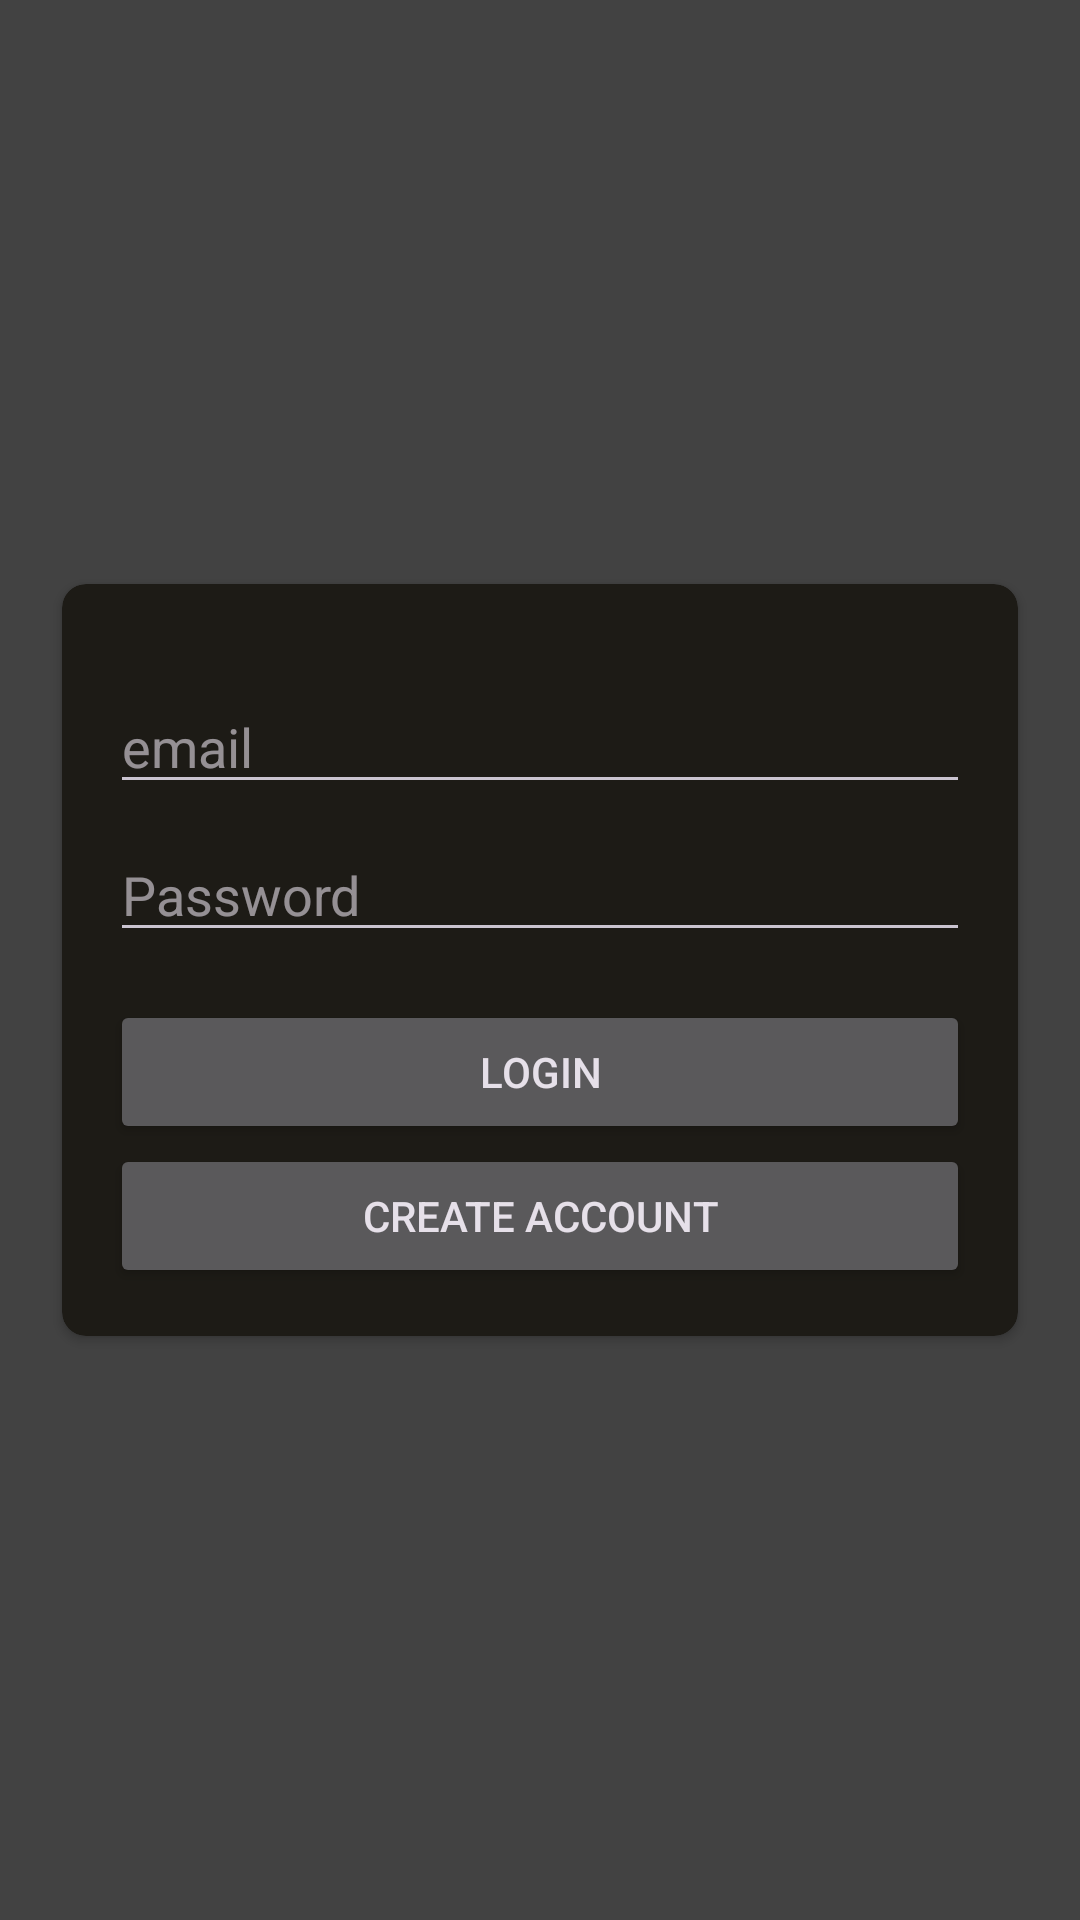

The Android layout XML behind this screen, and the referenced resources:
<!-- AndroidManifest.xml: application theme Theme.ScoreCards -->
<!-- res/layout/activity_login.xml -->
<?xml version="1.0" encoding="utf-8"?>
<RelativeLayout xmlns:android="http://schemas.android.com/apk/res/android"
    xmlns:app="http://schemas.android.com/apk/res-auto"
    xmlns:tools="http://schemas.android.com/tools"
    android:layout_width="match_parent"
    android:layout_height="match_parent"
    android:padding="16dp"
    android:background="@color/cardview_dark_background"
    tools:context=".ui.Login">

    <androidx.cardview.widget.CardView
        android:id="@+id/cardView"
        android:layout_width="match_parent"
        android:layout_height="wrap_content"
        android:layout_centerInParent="true"
        android:elevation="4dp"
        app:cardCornerRadius="8dp"
        app:cardBackgroundColor="@color/md_theme_dark_background"
        app:cardUseCompatPadding="true">

        <LinearLayout
            android:layout_width="match_parent"
            android:layout_height="wrap_content"
            android:orientation="vertical"
            android:padding="16dp">

            <EditText
                android:id="@+id/LoginEmail"
                android:layout_width="match_parent"
                android:layout_height="wrap_content"
                android:hint="email"
                android:inputType="textEmailAddress"
                android:layout_marginTop="16dp" />

            <EditText
                android:id="@+id/LoginPassword"
                android:layout_width="match_parent"
                android:layout_height="wrap_content"
                android:hint="Password"
                android:inputType="textPassword"
                android:layout_marginTop="8dp" />

            <Button
                android:id="@+id/LoginButton"
                android:layout_width="match_parent"
                android:layout_height="wrap_content"
                android:text="Login"
                android:layout_marginTop="16dp" />

            <Button
                android:id="@+id/CreateAccountButton"
                android:layout_width="match_parent"
                android:layout_height="wrap_content"
                android:text="Create account"/>

        </LinearLayout>
    </androidx.cardview.widget.CardView>
</RelativeLayout>
<!-- resources referenced by this layout -->
<resources>
  <color name="md_theme_dark_background">#1D1B16</color>
  <style name="Theme.ScoreCards" parent="Theme.Material3.Dark.NoActionBar">
          <item name="colorPrimary">@color/md_theme_light_primary</item>
          <item name="colorOnPrimary">@color/md_theme_light_onPrimary</item>
          <item name="colorPrimaryContainer">@color/md_theme_light_primaryContainer</item>
          <item name="colorOnPrimaryContainer">@color/md_theme_light_onPrimaryContainer</item>
          <item name="colorSecondary">@color/md_theme_light_secondary</item>
          <item name="colorOnSecondary">@color/md_theme_light_onSecondary</item>
          <item name="colorSecondaryContainer">@color/md_theme_light_secondaryContainer</item>
          <item name="colorOnSecondaryContainer">@color/md_theme_light_onSecondaryContainer</item>
          <item name="colorTertiary">@color/md_theme_light_tertiary</item>
          <item name="colorOnTertiary">@color/md_theme_light_onTertiary</item>
          <item name="colorTertiaryContainer">@color/md_theme_light_tertiaryContainer</item>
          <item name="colorOnTertiaryContainer">@color/md_theme_light_onTertiaryContainer</item>
          <item name="colorError">@color/md_theme_light_error</item>
          <item name="colorErrorContainer">@color/md_theme_light_errorContainer</item>
          <item name="colorOnError">@color/md_theme_light_onError</item>
          <item name="colorOnErrorContainer">@color/md_theme_light_onErrorContainer</item>
          <item name="android:colorBackground">@color/md_theme_light_background</item>
          <item name="colorOnBackground">@color/md_theme_light_onBackground</item>
          <item name="colorSurface">@color/md_theme_light_surface</item>
          <item name="colorOnSurface">@color/md_theme_light_onSurface</item>
          <item name="colorSurfaceVariant">@color/md_theme_light_surfaceVariant</item>
          <item name="colorOnSurfaceVariant">@color/md_theme_light_onSurfaceVariant</item>
          <item name="colorOutline">@color/md_theme_light_outline</item>
          <item name="colorOnSurfaceInverse">@color/md_theme_light_inverseOnSurface</item>
          <item name="colorSurfaceInverse">@color/md_theme_light_inverseSurface</item>
          <item name="colorPrimaryInverse">@color/md_theme_light_inversePrimary</item>
      </style>
  <color name="md_theme_light_primary">#705D00</color>
  <color name="md_theme_light_onPrimary">#FFFFFF</color>
  <color name="md_theme_light_primaryContainer">#FFE16D</color>
  <color name="md_theme_light_onPrimaryContainer">#221B00</color>
  <color name="md_theme_light_secondary">#675E40</color>
  <color name="md_theme_light_onSecondary">#FFFFFF</color>
  <color name="md_theme_light_secondaryContainer">#EFE2BC</color>
  <color name="md_theme_light_onSecondaryContainer">#211B04</color>
  <color name="md_theme_light_tertiary">#44664E</color>
  <color name="md_theme_light_onTertiary">#FFFFFF</color>
  <color name="md_theme_light_tertiaryContainer">#C6ECCD</color>
  <color name="md_theme_light_onTertiaryContainer">#00210E</color>
  <color name="md_theme_light_error">#BA1A1A</color>
  <color name="md_theme_light_errorContainer">#FFDAD6</color>
  <color name="md_theme_light_onError">#FFFFFF</color>
  <color name="md_theme_light_onErrorContainer">#410002</color>
  <color name="md_theme_light_background">#FFFBFF</color>
  <color name="md_theme_light_onBackground">#1D1B16</color>
  <color name="md_theme_light_surface">#FFFBFF</color>
  <color name="md_theme_light_onSurface">#1D1B16</color>
  <color name="md_theme_light_surfaceVariant">#EAE2CF</color>
  <color name="md_theme_light_onSurfaceVariant">#4B4739</color>
  <color name="md_theme_light_outline">#7C7767</color>
  <color name="md_theme_light_inverseOnSurface">#F6F0E7</color>
  <color name="md_theme_light_inverseSurface">#33302A</color>
  <color name="md_theme_light_inversePrimary">#E9C400</color>
</resources>
